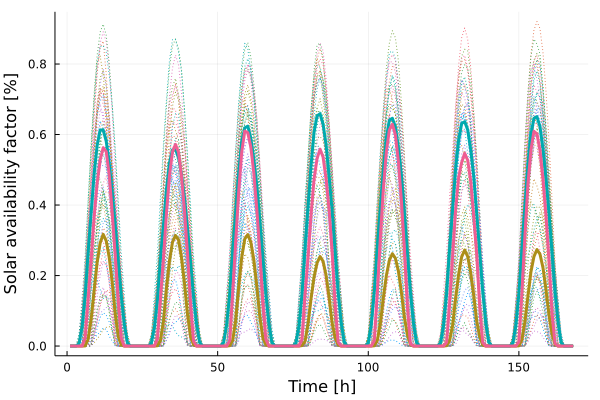

The file beside this chart, header and first rows:
x1, x2, x3
0.0, 0.0, -0.0
0.0, 0.0, -0.0
0.0, 9.8e-5, -0.0
0.0, 0.007519, -0.0
0.0, 0.05474, 5.824e-5
0.0003429, 0.1415, 0.02293
0.01938, 0.267, 0.1314
0.07563, 0.3785, 0.2435
0.159, 0.4887, 0.3664
0.2378, 0.5694, 0.4617
0.2928, 0.613, 0.5275
0.3169, 0.6129, 0.5627
0.2984, 0.581, 0.5516
0.2512, 0.5199, 0.4857
0.1798, 0.4369, 0.3774
0.09094, 0.3427, 0.2568
0.02692, 0.241, 0.1285
0.003103, 0.1425, 0.02171
2.94e-6, 0.06231, 4.912e-5
0.0, 0.01006, -0.0
0.0, 3.697e-5, -0.0
0.0, 0.0, -0.0
0.0, 0.0, -0.0
0.0, 0.0, -0.0
0.0, 0.0, -0.0
0.0, 0.0, -0.0
0.0, 0.000117, -0.0
0.0, 0.0089, -0.0
1.0e-8, 0.05289, 4.937e-5
0.0008733, 0.1336, 0.02031
0.0157, 0.2477, 0.1318
0.06997, 0.3446, 0.2467
0.1643, 0.4452, 0.3763
0.242, 0.5196, 0.4833
0.2944, 0.5565, 0.5505
0.3137, 0.5581, 0.572
0.3012, 0.534, 0.5498
0.2511, 0.4876, 0.4808
0.1766, 0.421, 0.3832
0.089, 0.334, 0.2601
0.02605, 0.2399, 0.1207
0.003726, 0.1413, 0.01356
7.43e-6, 0.0631, 2.976e-5
0.0, 0.01032, -0.0
0.0, 4.038e-5, -0.0
0.0, 0.0, -0.0
0.0, 0.0, -0.0
0.0, 0.0, -0.0
0.0, 0.0, -0.0
0.0, 0.0, -0.0
0.0, 0.000138, -0.0
0.0, 0.01042, -0.0
5.0e-8, 0.06088, 1.428e-5
0.001047, 0.1494, 0.0152
0.01628, 0.2736, 0.1519
0.07306, 0.385, 0.2985
0.1695, 0.4944, 0.4399
0.2523, 0.5798, 0.5512
0.3038, 0.6188, 0.6098
0.3163, 0.6238, 0.6053
... 108 more rows
